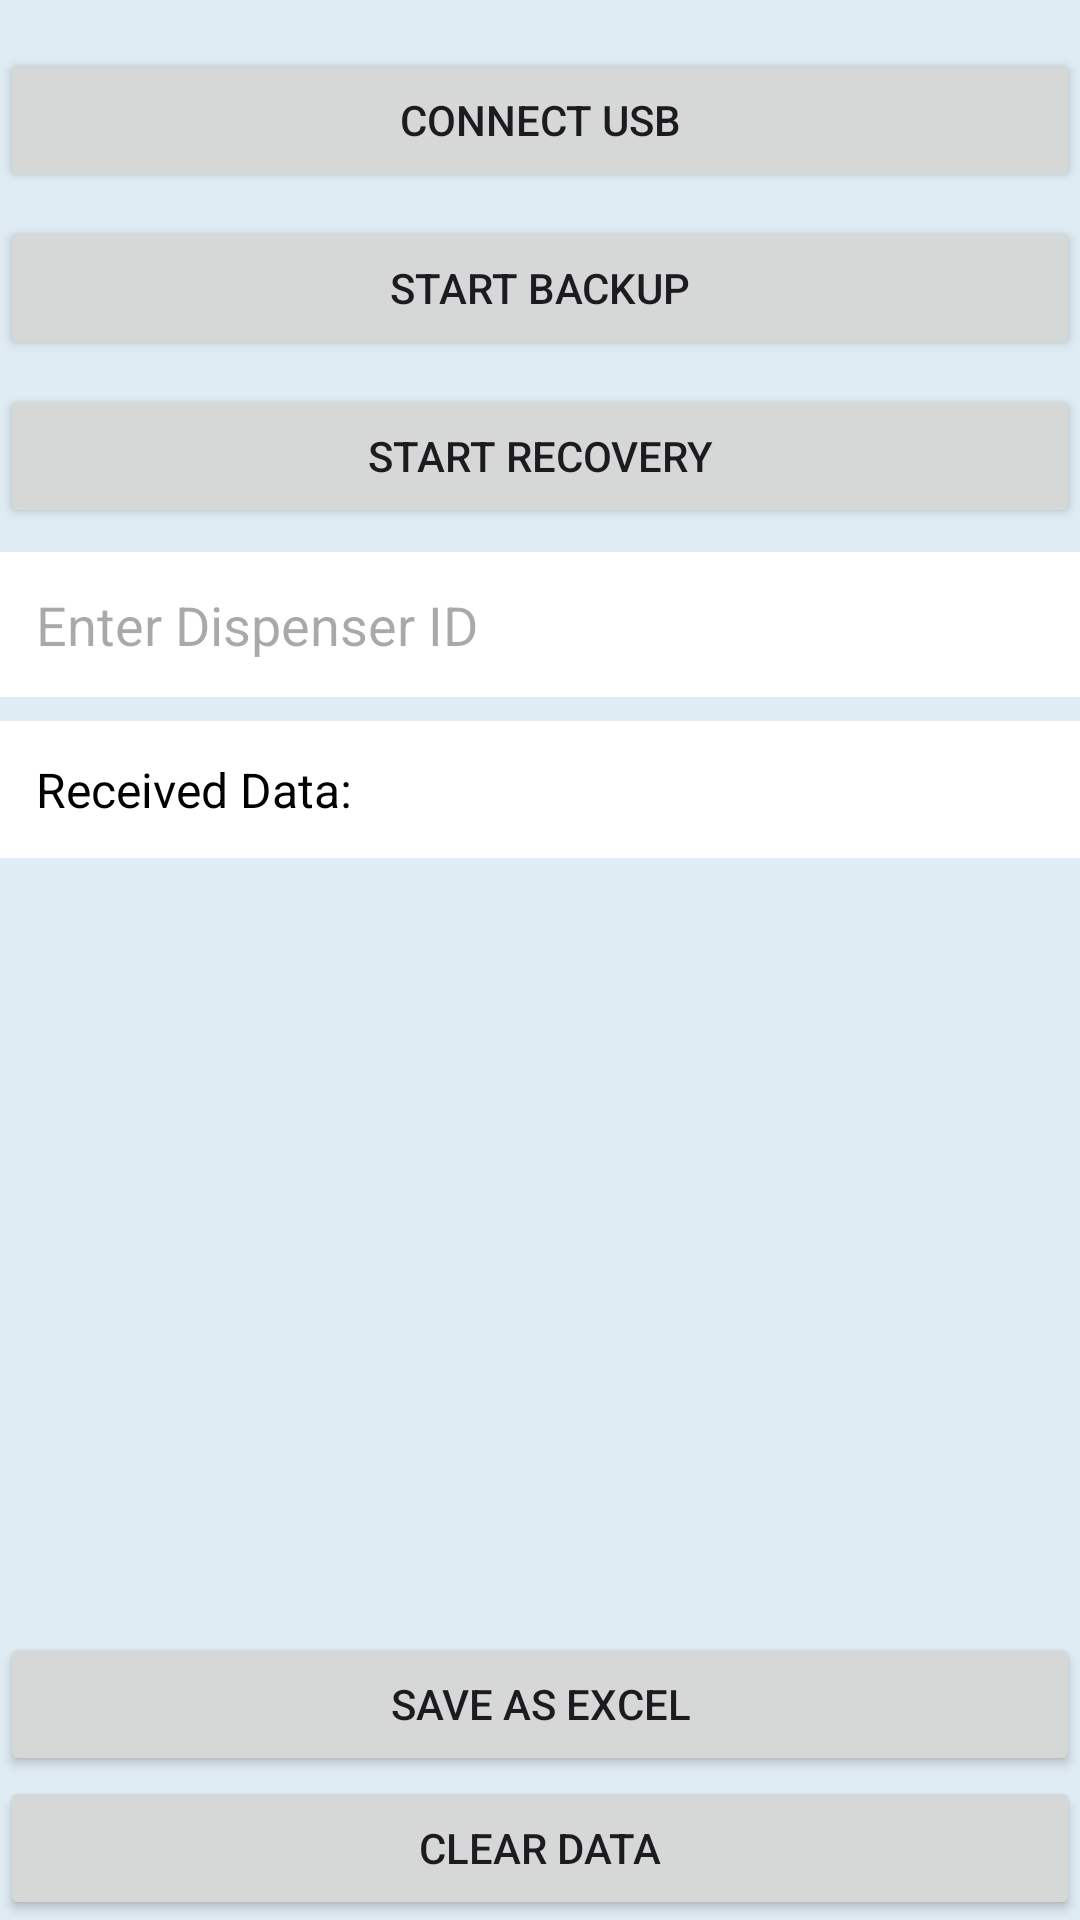

Android layout source for this screen:
<!-- AndroidManifest.xml: application theme Theme.OTA -->
<!-- res/layout/activity_main.xml -->
<?xml version="1.0" encoding="utf-8"?>
<androidx.constraintlayout.widget.ConstraintLayout
    xmlns:android="http://schemas.android.com/apk/res/android"
    xmlns:app="http://schemas.android.com/apk/res-auto"
    xmlns:tools="http://schemas.android.com/tools"
    android:id="@+id/main"
    android:layout_width="match_parent"
    android:layout_height="match_parent"
    android:background="#E0ECF4"
    android:fitsSystemWindows="true">

    
    <Button
        android:id="@+id/btnConnectUsb"
        android:layout_width="match_parent"
        android:layout_height="wrap_content"
        android:text="Connect USB"
        android:layout_marginTop="16dp"
        app:layout_constraintTop_toTopOf="parent"
        app:layout_constraintStart_toStartOf="parent"
        app:layout_constraintEnd_toEndOf="parent"/>

    
    <Button
        android:id="@+id/btnBackup"
        android:layout_width="match_parent"
        android:layout_height="wrap_content"
        android:text="Start Backup"
        android:layout_marginTop="8dp"
        app:layout_constraintTop_toBottomOf="@id/btnConnectUsb"
        app:layout_constraintStart_toStartOf="parent"
        app:layout_constraintEnd_toEndOf="parent"/>

    
    <Button
        android:id="@+id/btnRestore"
        android:layout_width="match_parent"
        android:layout_height="wrap_content"
        android:text="Start Recovery"
        android:layout_marginTop="8dp"
        app:layout_constraintTop_toBottomOf="@id/btnBackup"
        app:layout_constraintStart_toStartOf="parent"
        app:layout_constraintEnd_toEndOf="parent"/>

    
    <EditText
        android:id="@+id/etDispenserId"
        android:layout_width="match_parent"
        android:layout_height="wrap_content"
        android:hint="Enter Dispenser ID"
        android:inputType="text"
        android:padding="12dp"
        android:background="@android:color/white"
        app:layout_constraintTop_toBottomOf="@id/btnRestore"
        app:layout_constraintStart_toStartOf="parent"
        app:layout_constraintEnd_toEndOf="parent"
        android:layout_marginTop="8dp"/>

    
    <androidx.core.widget.NestedScrollView
        android:layout_width="match_parent"
        android:layout_height="0dp"
        android:layout_marginTop="8dp"
        app:layout_constraintBottom_toTopOf="@+id/btnSaveExcel"
        app:layout_constraintEnd_toEndOf="parent"
        app:layout_constraintStart_toStartOf="parent"
        app:layout_constraintTop_toBottomOf="@id/etDispenserId">

        <TextView
            android:id="@+id/tvReceivedData"
            android:layout_width="match_parent"
            android:layout_height="wrap_content"
            android:background="@android:color/white"
            android:padding="12dp"
            android:text="Received Data:"
            android:textColor="@android:color/black"
            android:textSize="16sp" />
    </androidx.core.widget.NestedScrollView>

    
    <Button
        android:id="@+id/btnSaveExcel"
        android:layout_width="match_parent"
        android:layout_height="wrap_content"
        android:text="Save as Excel"
        android:layout_marginTop="8dp"
        app:layout_constraintBottom_toTopOf="@id/sheetbutton"
        app:layout_constraintStart_toStartOf="parent"
        app:layout_constraintEnd_toEndOf="parent"/>

    
    <Button
        android:id="@+id/sheetbutton"
        android:layout_width="match_parent"
        android:layout_height="wrap_content"
        android:text="Send to Google Sheets"
        android:layout_marginTop="8dp"
        android:visibility="gone"
        app:layout_constraintBottom_toTopOf="@id/btnClearData"
        app:layout_constraintStart_toStartOf="parent"
        app:layout_constraintEnd_toEndOf="parent"/>

    
    <Button
        android:id="@+id/btnClearData"
        android:layout_width="match_parent"
        android:layout_height="wrap_content"
        android:text="Clear Data"
        android:layout_marginTop="8dp"
        app:layout_constraintBottom_toTopOf="@id/btnReleaseUsb"
        app:layout_constraintStart_toStartOf="parent"
        app:layout_constraintEnd_toEndOf="parent"/>

    
    <Button
        android:id="@+id/btnReleaseUsb"
        android:layout_width="match_parent"
        android:layout_height="wrap_content"
        android:text="Release USB Connection"
        android:layout_marginTop="8dp"
        android:visibility="gone"
        app:layout_constraintBottom_toBottomOf="parent"
        app:layout_constraintStart_toStartOf="parent"
        app:layout_constraintEnd_toEndOf="parent"/>

</androidx.constraintlayout.widget.ConstraintLayout>
<!-- resources referenced by this layout -->
<resources>
  <style name="Theme.OTA" parent="Theme.Material3.DayNight.NoActionBar">
          <item name="colorPrimary">#5E81AC</item> 
          <item name="colorPrimaryContainer">#D8DEE9</item> 
          <item name="colorSecondary">#A3BE8C</item> 
          <item name="colorOnPrimary">#FFFFFF</item>
          <item name="colorOnSecondary">#2E3440</item>
          <item name="colorSurface">#ECEFF4</item>
          <item name="colorOnSurface">#2E3440</item>
          <item name="android:statusBarColor">?attr/colorPrimary</item>
          <item name="android:navigationBarColor">?attr/colorSurface</item>
      </style>
</resources>
